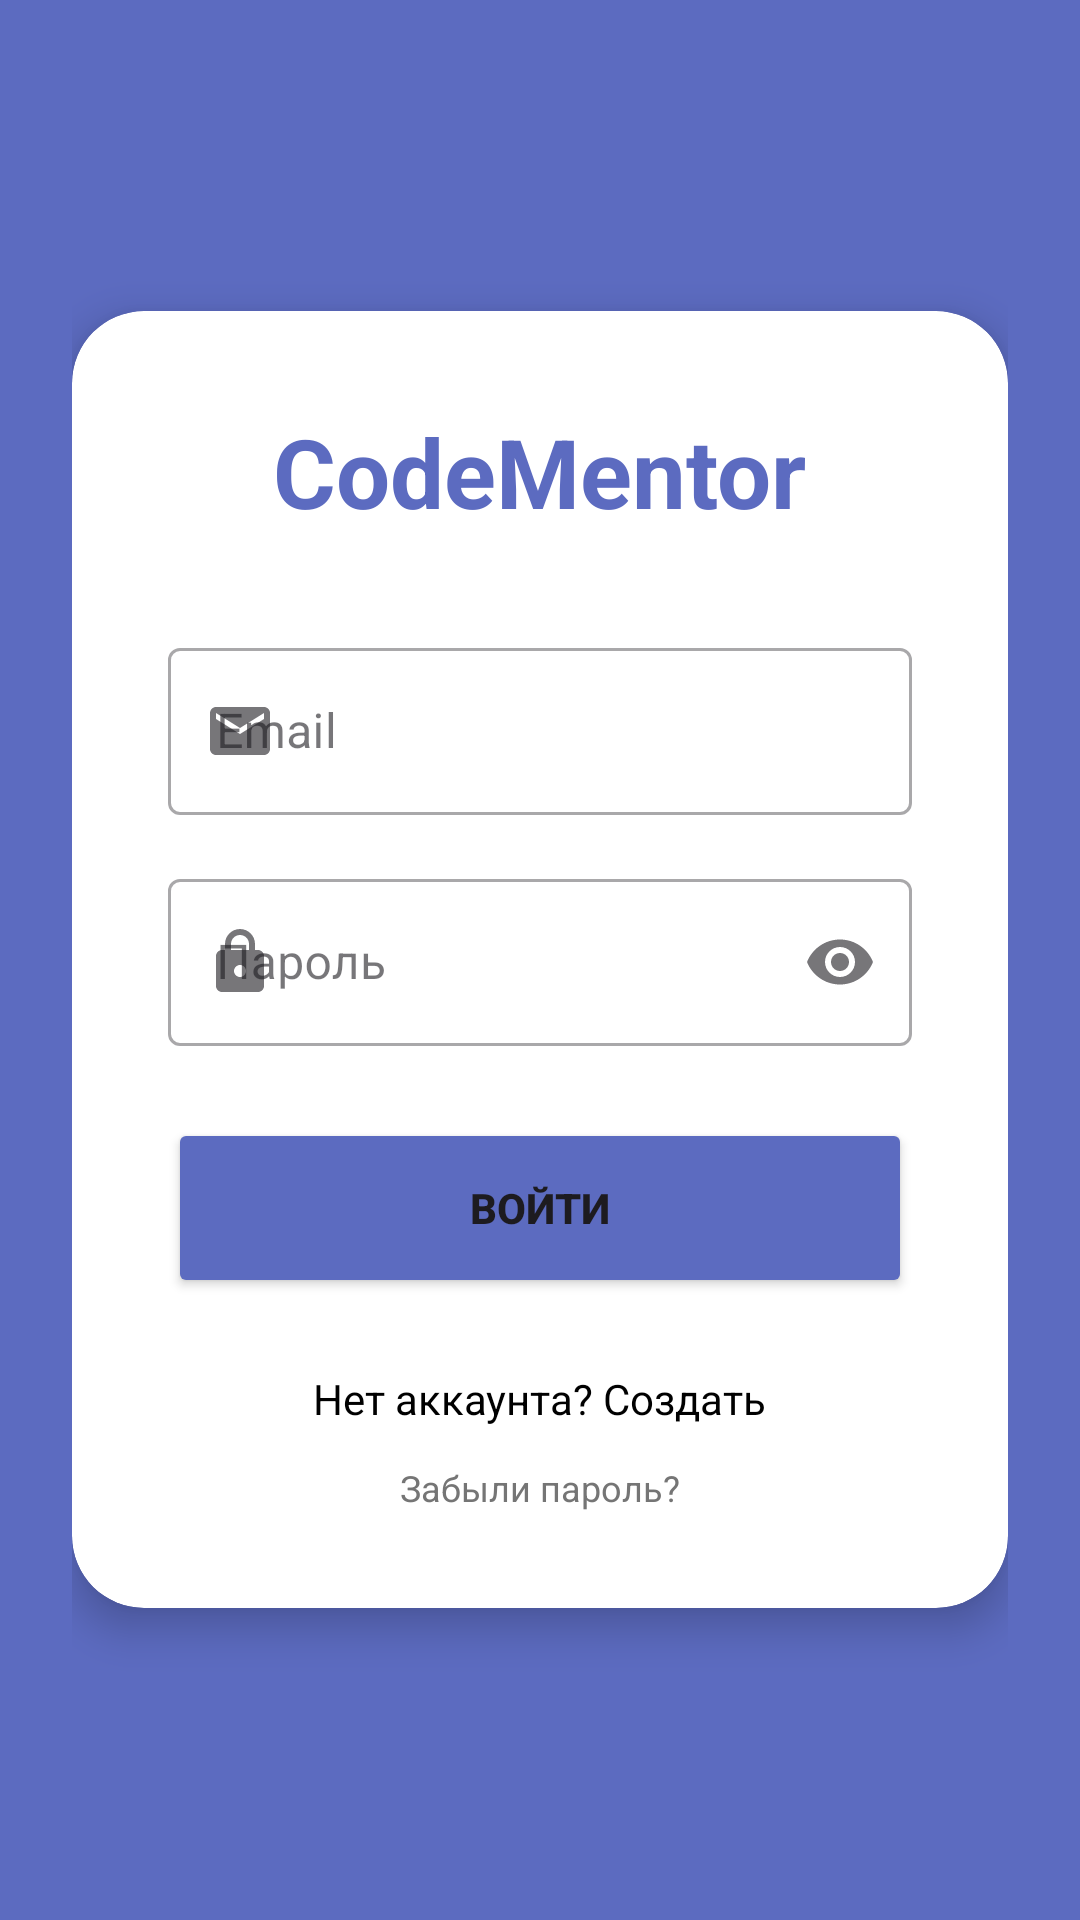

This screen was rendered from an Android layout file. Write that file and the resources it references.
<!-- AndroidManifest.xml: application theme Theme.CodeMentor -->
<!-- res/layout/activity_login.xml -->
<?xml version="1.0" encoding="utf-8"?>
<LinearLayout xmlns:android="http://schemas.android.com/apk/res/android"
    xmlns:app="http://schemas.android.com/apk/res-auto"
    android:layout_width="match_parent"
    android:layout_height="match_parent"
    android:background="@color/primary"
    android:gravity="center"
    android:orientation="vertical"
    android:padding="24dp">

    <androidx.cardview.widget.CardView
        android:layout_width="match_parent"
        android:layout_height="wrap_content"
        app:cardCornerRadius="24dp"
        app:cardElevation="8dp">

        <LinearLayout
            android:layout_width="match_parent"
            android:layout_height="wrap_content"
            android:orientation="vertical"
            android:padding="32dp">

            <TextView
                android:layout_width="wrap_content"
                android:layout_height="wrap_content"
                android:layout_gravity="center"
                android:layout_marginBottom="32dp"
                android:text="CodeMentor"
                android:textColor="@color/primary"
                android:textSize="32sp"
                android:textStyle="bold" />

            <com.google.android.material.textfield.TextInputLayout
                style="@style/Widget.MaterialComponents.TextInputLayout.OutlinedBox"
                android:layout_width="match_parent"
                android:layout_height="wrap_content"
                android:layout_marginBottom="16dp"
                android:hint="Email"
                app:startIconDrawable="@drawable/ic_email">

                <com.google.android.material.textfield.TextInputEditText
                    android:id="@+id/etEmail"
                    android:layout_width="match_parent"
                    android:layout_height="wrap_content"
                    android:inputType="textEmailAddress" />
            </com.google.android.material.textfield.TextInputLayout>

            <com.google.android.material.textfield.TextInputLayout
                style="@style/Widget.MaterialComponents.TextInputLayout.OutlinedBox"
                android:layout_width="match_parent"
                android:layout_height="wrap_content"
                android:layout_marginBottom="24dp"
                android:hint="Пароль"
                app:endIconMode="password_toggle"
                app:startIconDrawable="@drawable/ic_lock">

                <com.google.android.material.textfield.TextInputEditText
                    android:id="@+id/etPassword"
                    android:layout_width="match_parent"
                    android:layout_height="wrap_content"
                    android:inputType="textPassword" />
            </com.google.android.material.textfield.TextInputLayout>

            <Button
                android:id="@+id/btnLogin"
                android:layout_width="match_parent"
                android:layout_height="60dp"
                android:backgroundTint="@color/primary"
                android:text="ВОЙТИ"
                android:textStyle="bold"
                app:cornerRadius="12dp" />

            <TextView
                android:id="@+id/tvGoToRegister"
                android:layout_width="wrap_content"
                android:layout_height="wrap_content"
                android:layout_gravity="center"
                android:layout_marginTop="24dp"
                android:text="Нет аккаунта? Создать"
                android:textColor="@color/black" />

            <TextView
                android:id="@+id/tvForgotPassword"
                android:layout_width="wrap_content"
                android:layout_height="wrap_content"
                android:layout_gravity="center"
                android:layout_marginTop="12dp"
                android:text="Забыли пароль?"
                android:textColor="#757575"
                android:textSize="12sp" />

        </LinearLayout>
    </androidx.cardview.widget.CardView>
</LinearLayout>
<!-- resources referenced by this layout -->
<resources>
  <color name="black">#FF000000</color>
  <color name="primary">#5C6BC0</color>
  <!-- drawable ic_email (drawable) -->
  <vector xmlns:android="http://schemas.android.com/apk/res/android"
      android:width="24dp"
      android:height="24dp"
      android:viewportWidth="24"
      android:viewportHeight="24"
      android:tint="#000000">
      <path
          android:fillColor="@android:color/white"
          android:pathData="M20,4H4C2.9,4 2.01,4.9 2.01,6L2,18C2,19.1 2.9,20 4,20H20C21.1,20 22,19.1 22,18V6C22,4.9 21.1,4 20,4ZM20,8L12,13L4,8V6L12,11L20,6V8Z" />
  </vector>
  <!-- drawable ic_lock (drawable) -->
  <vector xmlns:android="http://schemas.android.com/apk/res/android"
      android:width="24dp"
      android:height="24dp"
      android:viewportWidth="24"
      android:viewportHeight="24"
      android:tint="#000000">
      <path
          android:fillColor="@android:color/white"
          android:pathData="M18,8H17V6C17,3.24 14.76,1 12,1C9.24,1 7,3.24 7,6V8H6C4.9,8 4,8.9 4,10V20C4,21.1 4.9,22 6,22H18C19.1,22 20,21.1 20,20V10C20,8.9 19.1,8 18,8ZM12,17C10.9,17 10,16.1 10,15C10,13.9 10.9,13 12,13C13.1,13 14,13.9 14,15C14,16.1 13.1,17 12,17ZM9,8V6C9,4.34 10.34,3 12,3C13.66,3 15,4.34 15,6V8H9Z" />
  </vector>
  <style name="Theme.CodeMentor" parent="Base.Theme.CodeMentor" />
  <style name="Base.Theme.CodeMentor" parent="Theme.Material3.DayNight.NoActionBar">
          
          
      </style>
</resources>
